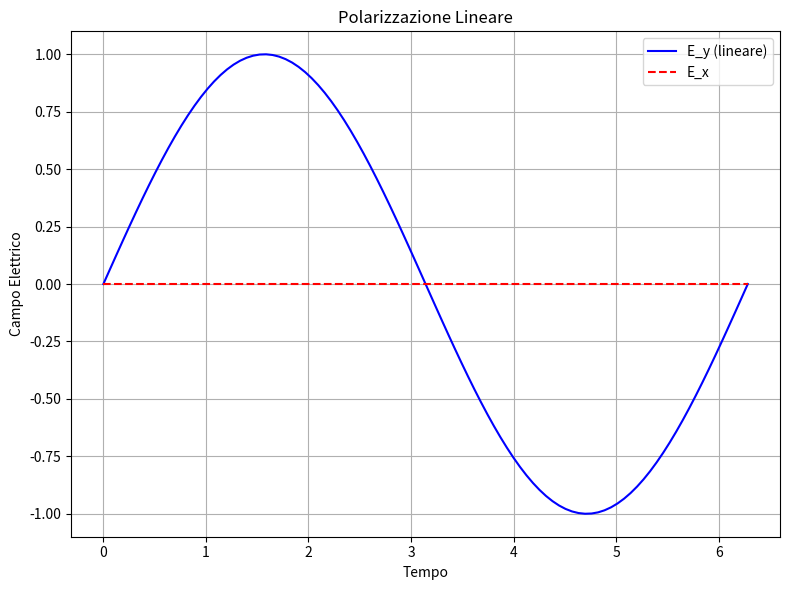

Write the Python code that produced this figure. (Note: this script raises an exception after producing the figure.)
import matplotlib.pyplot as plt
import numpy as np

# Parametri comuni
t = np.linspace(0, 2*np.pi, 100)
omega = 1

# 1. Polarizzazione lineare
E_y = np.sin(omega * t)
E_x = np.zeros_like(t)

fig1, ax1 = plt.subplots(figsize=(8, 6))
ax1.plot(t, E_y, label='E_y (lineare)', color='blue')
ax1.plot(t, E_x, label='E_x', color='red', linestyle='--')
ax1.set_xlabel('Tempo')
ax1.set_ylabel('Campo Elettrico')
ax1.set_title('Polarizzazione Lineare')
ax1.legend()
ax1.grid(True)
plt.tight_layout()
plt.savefig('images/grafico_polarizzazione_lineare.png', dpi=150)
plt.close()

# 2. Polarizzazione circolare
E_x_destra = np.cos(omega * t)
E_y_destra = np.sin(omega * t)
E_x_sinistra = np.cos(omega * t)
E_y_sinistra = -np.sin(omega * t)

fig2, (ax2a, ax2b) = plt.subplots(1, 2, figsize=(12, 5))
ax2a.plot(E_x_destra, E_y_destra, color='green')
ax2a.set_xlabel('E_x')
ax2a.set_ylabel('E_y')
ax2a.set_title('Polarizzazione Circolare Destra')
ax2a.grid(True)
ax2a.axis('equal')

ax2b.plot(E_x_sinistra, E_y_sinistra, color='purple')
ax2b.set_xlabel('E_x')
ax2b.set_ylabel('E_y')
ax2b.set_title('Polarizzazione Circolare Sinistra')
ax2b.grid(True)
ax2b.axis('equal')

plt.tight_layout()
plt.savefig('images/grafico_polarizzazione_circolare.png', dpi=150)
plt.close()

# 3. Polarizzazione ellittica
E_x_ell = np.cos(omega * t)
E_y_ell = 0.5 * np.sin(omega * t)

fig3, ax3 = plt.subplots(figsize=(8, 6))
ax3.plot(E_x_ell, E_y_ell, color='orange')
ax3.set_xlabel('E_x')
ax3.set_ylabel('E_y')
ax3.set_title('Polarizzazione Ellittica')
ax3.grid(True)
ax3.axis('equal')
plt.tight_layout()
plt.savefig('images/grafico_polarizzazione_ellittica.png', dpi=150)
plt.close()

print("Grafici delle polarizzazioni generati!")